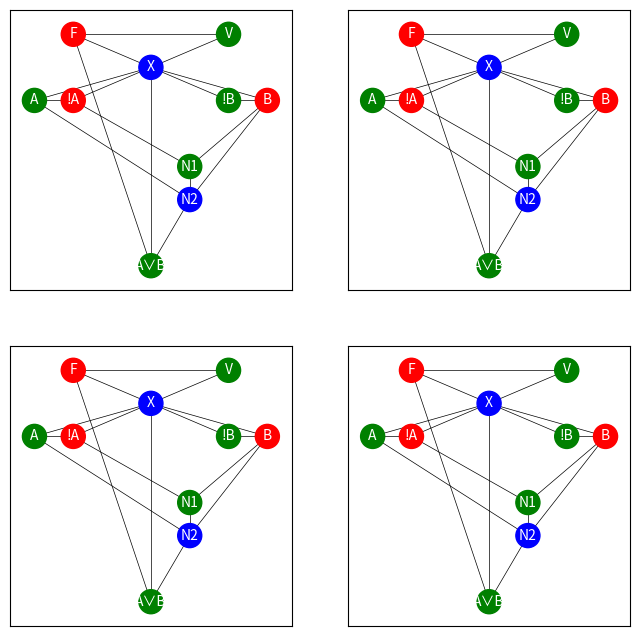

This figure's Python source:
##### packages
import networkx as nx
import matplotlib.pyplot as plt
import numpy as np

plt.figure(figsize=(8, 8))

##### Fonctions

#### A OR B

def get_or2_graph():
    adjacency_dict = {  0: (1, 2, 9), 1: (0, 2), 2: (0, 1, 9), 3: (2, 4, 8), 4: (2, 3, 7), 
                        5: (2, 6, 7, 8), 6: (2, 5), 7: (8, 4, 5), 8: (7, 9, 3, 5), 9: (8, 0, 2)}
    return nx.Graph(adjacency_dict)

def get_relabel_or2_dict():
    return {0: "F", 1: "V", 2: "X", 3: "A", 4: "!A", 5: "B", 6: "!B", 7: "N1", 8: "N2", 9: "A∨B"}

def get_pos_or2_graph():
    return {0: np.array([3, 10]), 1: np.array([7, 10]), 2: np.array([5, 9]),
            3: np.array([2, 8]), 4: np.array([3, 8]), 5: np.array([8, 8]),
            6: np.array([7, 8]), 7: np.array([6, 6]), 8: np.array([6, 5]),
            9: np.array([5, 3])}

#### Couleurs

def get_dict_link(dict_int):
    d = {}
    int_0 = dict_int[0]; int_1 = dict_int[1]; int_2 = dict_int[2]
    d[int_0] = 'red'; d[int_1] = 'green'; d[int_2] = 'blue'
    for i in range(4):
        if i not in [int_0, int_1, int_2]:
            d[i] = 'grey'
    return d
    
def get_list_colors(dict_int, dict_link):
    return [dict_link[i[1]] for i in sorted(list(dict_int.items()))]

def satif(dict_int):
    if len(set(dict_int.values())) > 3:
        return (False, dict_int[3], dict_int[5])
    return (True, dict_int[3], dict_int[5])

##### Fonctions test 

def tuple_to_bin(c, dict_link):
    l = []
    if dict_link[c[0]] == 'red':
        b1 = False
    elif dict_link[c[0]] == 'green':
        b1 = True
    if dict_link[c[1]] == 'red':
        b2 = False
    elif dict_link[c[1]] == 'green':
        b2 = True
    l.append((b1, b2))
    return l

def test_or2():
    l = []
    for i in range(4):
        G = get_or2_graph()
        dict_int = nx.greedy_color(G, 'DSATUR')
        dict_link = get_dict_link(dict_int)
        r = satif(dict_int)
        if r[0] and (r[1], r[2]) not in l:
            l.append(tuple_to_bin((r[1], r[2]), dict_link))
        subax = plt.subplot(221+i)
        nx.draw_networkx(G, 
                        pos = get_pos_or2_graph(), 
                        font_size = 10, 
                        labels = get_relabel_or2_dict(),
                        font_color = 'white', 
                        node_color = get_list_colors(dict_int, dict_link), 
                        width = 0.5)
    print("valeurs de A et B satifaisant :", l)

test_or2()

plt.show() # affiche la figure
